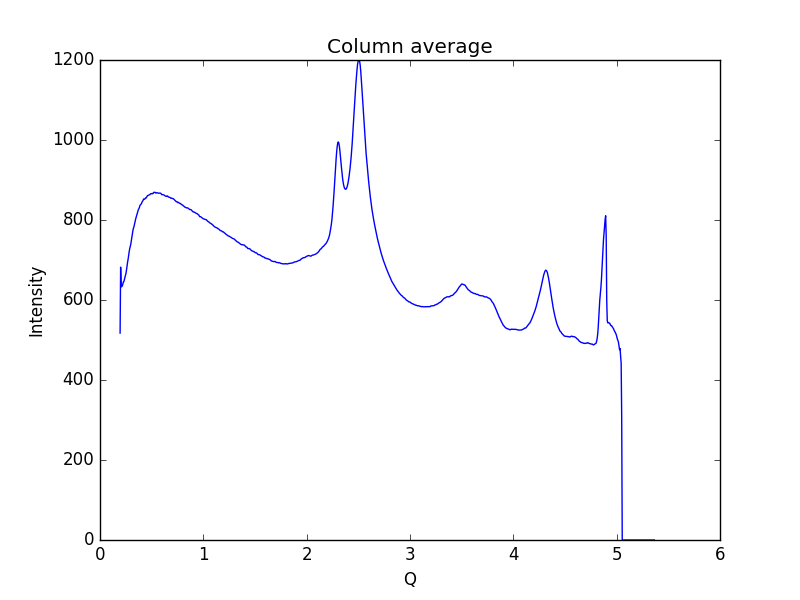

Source data for this figure (header and first rows):
0.19448614755544588, 517.296
0.1997, 682.2
0.2048, 632.5
0.21, 637.4
0.2152, 634.6
0.2204, 639.2
0.2255, 645
0.2307, 645.6
0.2359, 650.4
0.2411, 656.2
0.2462, 661.2
0.2514, 666.8
0.2566, 675.2
0.2618, 685.9
0.2669, 694.7
0.2721, 702.2
0.2773, 712.2
0.2825, 720.8
0.2876, 728.7
0.2928, 733.8
0.298, 739.4
0.3032, 748
0.3083, 758
0.3135, 765.6
0.3187, 773.9
0.3239, 779.8
0.329, 783.7
0.3342, 790.2
0.3394, 795.4
0.3446, 801.9
0.3497, 806.8
0.3549, 811.6
0.3601, 815.9
0.3653, 820.8
0.3704, 825.2
0.3756, 827.9
0.3808, 831
0.386, 835.9
0.3911, 838.1
0.3963, 839.1
0.4015, 841.2
0.4067, 844.8
0.4118, 846.9
0.417, 849
0.4222, 852.5
0.4274, 852
0.4325, 852.3
0.4377, 853.9
0.4429, 855.4
0.4481, 855.3
0.4532, 858.2
0.4584, 860.7
0.4636, 861.4
0.4688, 861.9
0.4739, 862.4
0.4791, 863
0.4843, 863.7
0.4895, 865.9
0.4946, 865.9
0.4998, 865.7
0.505, 866.4
... 939 more rows
